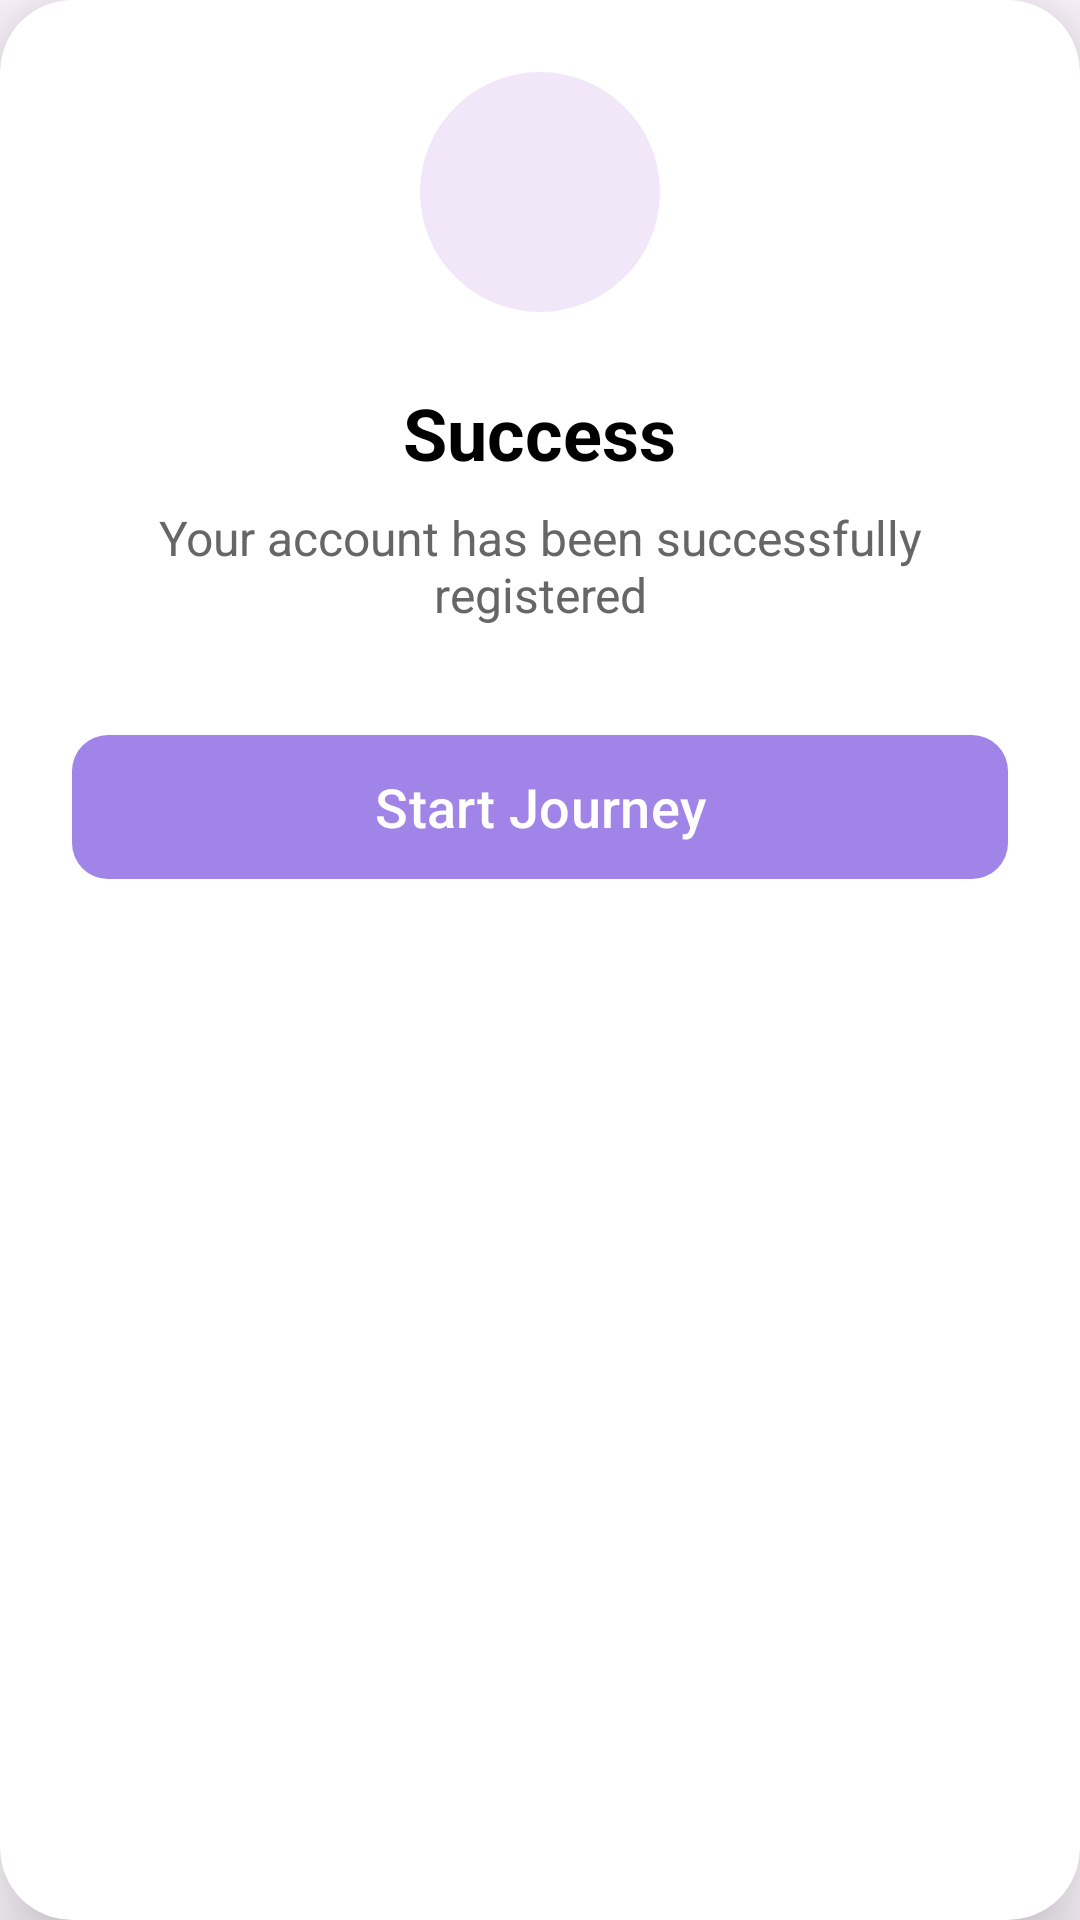

Reconstruct the res/layout file that produces this screen, plus the resources it refers to.
<!-- AndroidManifest.xml: application theme Theme.MedClickApp -->
<!-- res/layout/dialog_success.xml -->
<?xml version="1.0" encoding="utf-8"?>
<androidx.cardview.widget.CardView xmlns:android="http://schemas.android.com/apk/res/android"
    xmlns:app="http://schemas.android.com/apk/res-auto"
    android:layout_width="match_parent"
    android:layout_height="wrap_content"
    android:layout_margin="32dp"
    app:cardCornerRadius="24dp"
    app:cardElevation="16dp">

    <LinearLayout
        android:layout_width="match_parent"
        android:layout_height="wrap_content"
        android:gravity="center_horizontal"
        android:orientation="vertical"
        android:padding="24dp">

        
        <FrameLayout
            android:layout_width="80dp"
            android:layout_height="80dp"
            android:layout_marginBottom="24dp"
            android:background="@drawable/ic_check_circle">

            
            <ImageView
                android:layout_width="48dp"
                android:layout_height="48dp"
                android:layout_gravity="center"
                android:src="@drawable/ic_check"
                android:contentDescription="Success Checkmark"
                app:tint="@android:color/white" />
        </FrameLayout>

        
        <TextView
            android:layout_width="wrap_content"
            android:layout_height="wrap_content"
            android:layout_marginBottom="8dp"
            android:text="Success"
            android:textColor="@android:color/black"
            android:textSize="24sp"
            android:textStyle="bold" />

        
        <TextView
            android:layout_width="wrap_content"
            android:layout_height="wrap_content"
            android:gravity="center"
            android:layout_marginBottom="32dp"
            android:text="Your account has been successfully registered"
            android:textColor="#666666"
            android:textSize="16sp" />

        
        <com.google.android.material.button.MaterialButton
            android:id="@+id/btn_welcome"
            android:layout_width="match_parent"
            android:layout_height="56dp"
            android:text="Start Journey"
            android:textAllCaps="false"
            android:textColor="@android:color/white"
            android:textSize="18sp"
            app:backgroundTint="#A084E8"
            app:cornerRadius="12dp" />

    </LinearLayout>
</androidx.cardview.widget.CardView>
<!-- resources referenced by this layout -->
<resources>
  <!-- drawable ic_check_circle (drawable) -->
  <?xml version="1.0" encoding="utf-8"?>
  <shape xmlns:android="http://schemas.android.com/apk/res/android"
      android:shape="oval">
      <solid android:color="#F1E7F9" />
  </shape>
  <style name="Theme.MedClickApp" parent="Base.Theme.MedClickApp" />
  <style name="Base.Theme.MedClickApp" parent="Theme.Material3.DayNight.NoActionBar">
          
          
      </style>
</resources>
